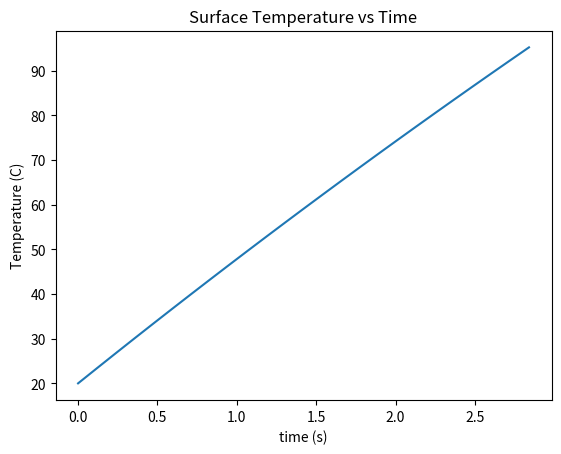

The script that saved this image:
# Import libraries
import numpy as np
import matplotlib.pyplot as plt
import math

# Problem Properties
L = 0.05
q_flux = 7500
k = 2.4
alpha = 2.2e-4
T_inf = 20
h_bar = 15
T_i = 20
rhoc = alpha / k

def Ts_model(t):
    return (q_flux / h_bar + T_inf) * (1 - math.exp(-2*h_bar*t*rhoc/L)) + T_i


tau_diff = L**2 / (4 * alpha)
T0 = Ts_model(tau_diff)
print("tau_diff =", tau_diff)
print("T0 =", T0)

t_plot = np.linspace(0, tau_diff, 25)
temps = []
for time in t_plot:
    temps.append(Ts_model(time))
plt.plot(t_plot, temps)
plt.xlabel("time (s)")
plt.ylabel("Temperature (C)")
plt.title("Surface Temperature vs Time")
plt.show()
